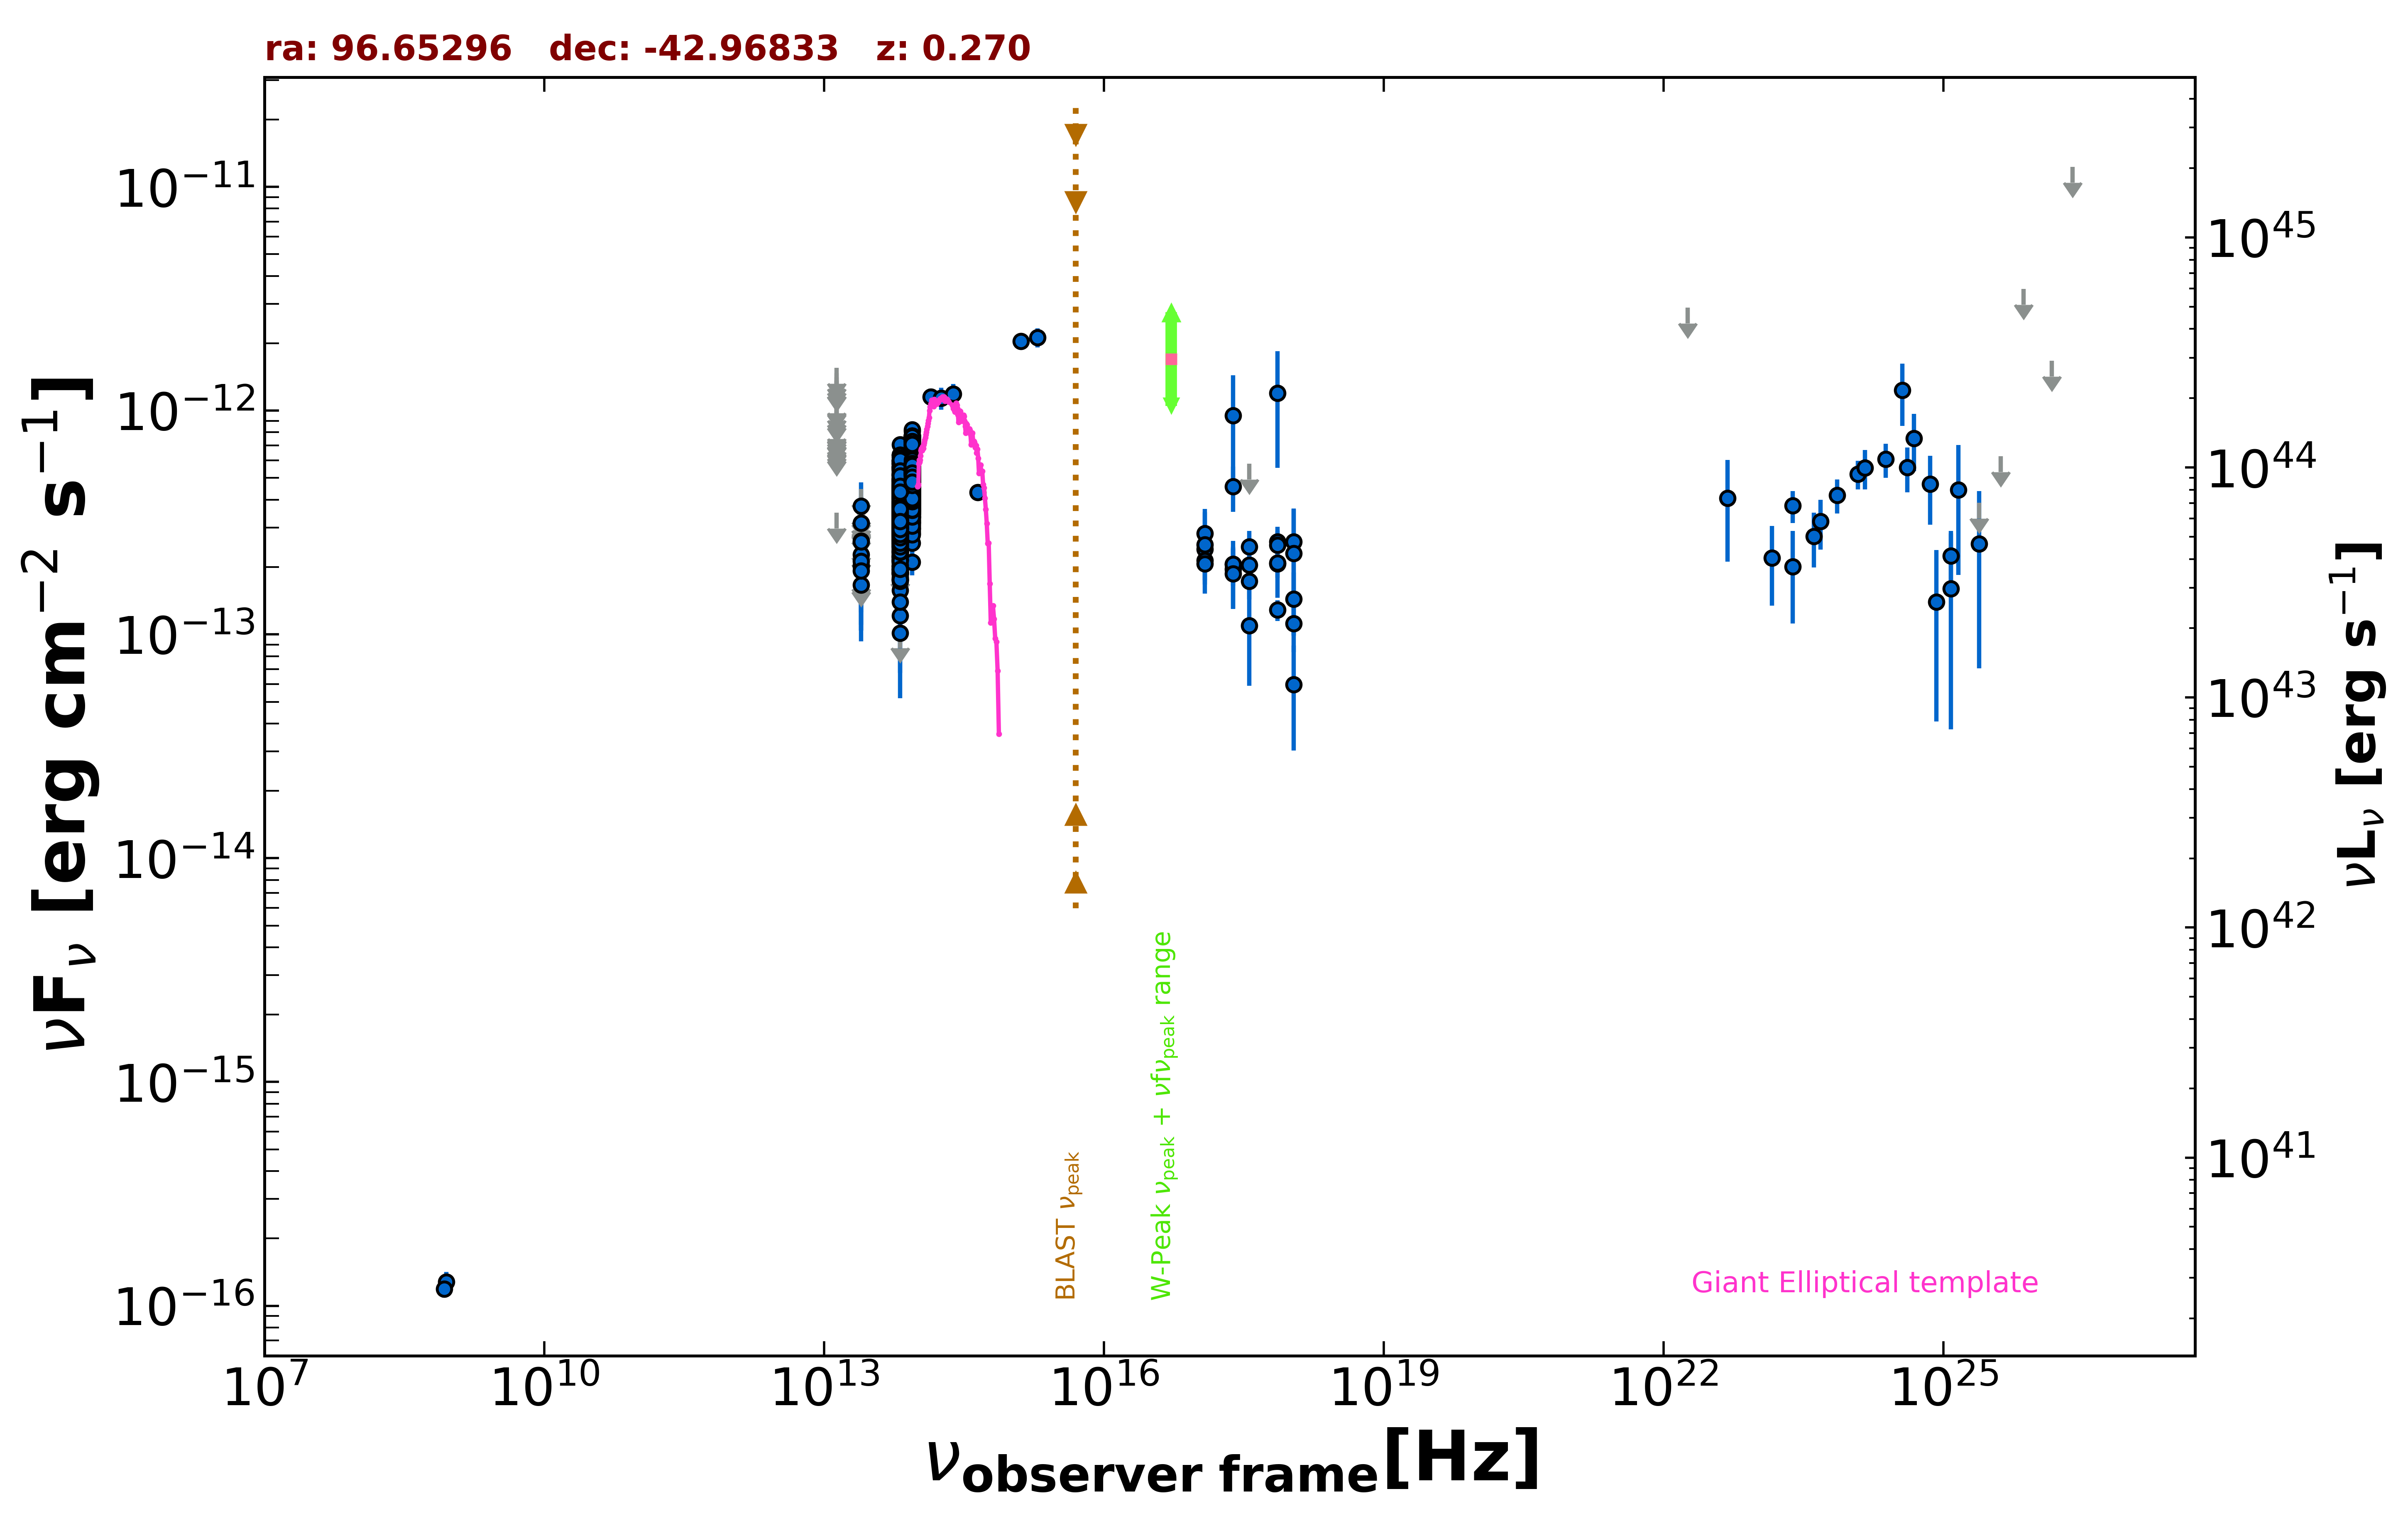

The table this chart was drawn from, first rows:
freq., flux, err_flux, MJD_start, MJD_end, flag, catalog, reference
8.870e+08, 1.277e-16, 1.420e-17, 55000, 55000, , RACS, Hale et al. 2021  PASA  38  e058
8.430e+08, 1.189e-16, 1.015e-17, 55000, 55000, , SUMSS, Manch et al. 2003  MNRAS  342  1117
2.418e+17, 9.496e-13, 4.903e-13, 55000, 55000, , XMMSL2, Saxton et al. 2008  A&A  480  611
7.253e+17, 1.197e-12, 6.430e-13, 55000, 55000, , XMMSL2, Saxton et al. 2008  A&A  480  611
2.418e+17, 4.576e-13, 1.043e-13, 55000, 55000, , RASS, Boller et al. 2016  A&A  103  1
2.418e+17, 2.063e-13, 3.420e-14, 55519, 55590, , 1OUSX, Giommi et al. in preparation
1.209e+17, 2.401e-13, 3.890e-14, 55519, 55590, , 1OUSX, Giommi et al. in preparation
3.627e+17, 1.726e-13, 2.950e-14, 55519, 55590, , 1OUSX, Giommi et al. in preparation
7.253e+17, 1.287e-13, 1.370e-14, 55519, 55590, , 1OUSX, Giommi et al. in preparation
1.088e+18, 1.119e-13, 2.851e-14, 55519, 55590, , 1OUSX, Giommi et al. in preparation
7.253e+17, 2.596e-13, 3.050e-14, 55000, 55000, , 2SXPS, Evans et al. 2020  ApJS  247  54
1.209e+17, 2.143e-13, 3.995e-14, 55000, 55000, , 2SXPS, Evans et al. 2020  ApJS  247  54
3.627e+17, 2.463e-13, 4.315e-14, 55000, 55000, , 2SXPS, Evans et al. 2020  ApJS  247  54
1.088e+18, 1.441e-13, 4.485e-14, 55000, 55000, , 2SXPS, Evans et al. 2020  ApJS  247  54
1.389e+14, 1.151e-12, 1.050e-13, 55000, 55000, , 2MASS, Skrutskie et al. 2006  AJ  131  1163
1.804e+14, 1.139e-12, 1.290e-13, 55000, 55000, , 2MASS, Skrutskie et al. 2006  AJ  131  1163
2.427e+14, 1.187e-12, 1.290e-13, 55000, 55000, , 2MASS, Skrutskie et al. 2006  AJ  131  1163
8.817e+13, 4.508e-13, 2.350e-15, 55000, 55000, , UNWISE, Schlafly et al. 2019  ApJS  240  30
6.517e+13, 3.268e-13, 3.000e-15, 55000, 55000, , UNWISE, Schlafly et al. 2019  ApJS  240  30
8.817e+13, 4.463e-13, 1.110e-14, 55000, 55000, , WISE, Wright et al. 2010  AJ  140  1868
6.517e+13, 3.256e-13, 9.600e-15, 55000, 55000, , WISE, Wright et al. 2010  AJ  140  1868
2.498e+13, 1.662e-13, 2.630e-14, 55000, 55000, , WISE, Wright et al. 2010  AJ  140  1868
1.363e+13, 3.502e-13, 0.000e+00, 55000, 55000, UL, WISE, Wright et al. 2010  AJ  140  1868
8.817e+13, 3.866e-13, 2.640e-14, 56745, 56745, , NEOWISE, Mainzer et al. 2014  ApJ  792  30
6.517e+13, 1.924e-13, 3.060e-14, 56745, 56745, , NEOWISE, Mainzer et al. 2014  ApJ  792  30
8.817e+13, 3.339e-13, 2.800e-14, 56745, 56745, , NEOWISE, Mainzer et al. 2014  ApJ  792  30
6.517e+13, 2.414e-13, 3.345e-14, 56745, 56745, , NEOWISE, Mainzer et al. 2014  ApJ  792  30
8.817e+13, 3.595e-13, 2.655e-14, 56745, 56745, , NEOWISE, Mainzer et al. 2014  ApJ  792  30
6.517e+13, 2.299e-13, 4.195e-14, 56745, 56745, , NEOWISE, Mainzer et al. 2014  ApJ  792  30
8.817e+13, 3.321e-13, 2.330e-14, 56746, 56746, , NEOWISE, Mainzer et al. 2014  ApJ  792  30
6.517e+13, 2.477e-13, 3.665e-14, 56746, 56746, , NEOWISE, Mainzer et al. 2014  ApJ  792  30
8.817e+13, 4.007e-13, 3.845e-14, 56746, 56746, , NEOWISE, Mainzer et al. 2014  ApJ  792  30
6.517e+13, 1.873e-13, 4.405e-14, 56746, 56746, , NEOWISE, Mainzer et al. 2014  ApJ  792  30
8.817e+13, 3.578e-13, 2.475e-14, 56746, 56746, , NEOWISE, Mainzer et al. 2014  ApJ  792  30
6.517e+13, 2.452e-13, 4.060e-14, 56746, 56746, , NEOWISE, Mainzer et al. 2014  ApJ  792  30
8.817e+13, 2.968e-13, 2.300e-14, 56746, 56746, , NEOWISE, Mainzer et al. 2014  ApJ  792  30
6.517e+13, 3.036e-13, 3.815e-14, 56746, 56746, , NEOWISE, Mainzer et al. 2014  ApJ  792  30
8.817e+13, 3.945e-13, 2.690e-14, 56747, 56747, , NEOWISE, Mainzer et al. 2014  ApJ  792  30
6.517e+13, 2.013e-13, 3.710e-14, 56747, 56747, , NEOWISE, Mainzer et al. 2014  ApJ  792  30
8.817e+13, 3.102e-13, 2.665e-14, 56746, 56746, , NEOWISE, Mainzer et al. 2014  ApJ  792  30
6.517e+13, 1.877e-13, 3.760e-14, 56746, 56746, , NEOWISE, Mainzer et al. 2014  ApJ  792  30
8.817e+13, 3.171e-13, 2.340e-14, 56746, 56746, , NEOWISE, Mainzer et al. 2014  ApJ  792  30
6.517e+13, 1.867e-13, 3.700e-14, 56746, 56746, , NEOWISE, Mainzer et al. 2014  ApJ  792  30
8.817e+13, 3.549e-13, 3.240e-14, 56746, 56746, , NEOWISE, Mainzer et al. 2014  ApJ  792  30
6.517e+13, 1.021e-13, 0.000e+00, 56746, 56746, UL, NEOWISE, Mainzer et al. 2014  ApJ  792  30
8.817e+13, 3.383e-13, 2.555e-14, 56746, 56746, , NEOWISE, Mainzer et al. 2014  ApJ  792  30
6.517e+13, 2.028e-13, 3.475e-14, 56746, 56746, , NEOWISE, Mainzer et al. 2014  ApJ  792  30
8.817e+13, 3.506e-13, 2.555e-14, 56745, 56745, , NEOWISE, Mainzer et al. 2014  ApJ  792  30
6.517e+13, 2.125e-13, 3.125e-14, 56745, 56745, , NEOWISE, Mainzer et al. 2014  ApJ  792  30
8.817e+13, 3.608e-13, 2.560e-14, 56746, 56746, , NEOWISE, Mainzer et al. 2014  ApJ  792  30
6.517e+13, 2.820e-13, 3.335e-14, 56746, 56746, , NEOWISE, Mainzer et al. 2014  ApJ  792  30
8.817e+13, 2.847e-13, 2.415e-14, 56745, 56745, , NEOWISE, Mainzer et al. 2014  ApJ  792  30
6.517e+13, 2.322e-13, 3.395e-14, 56745, 56745, , NEOWISE, Mainzer et al. 2014  ApJ  792  30
8.817e+13, 3.601e-13, 2.660e-14, 56746, 56746, , NEOWISE, Mainzer et al. 2014  ApJ  792  30
6.517e+13, 2.217e-13, 3.525e-14, 56746, 56746, , NEOWISE, Mainzer et al. 2014  ApJ  792  30
8.817e+13, 3.764e-13, 2.495e-14, 56747, 56747, , NEOWISE, Mainzer et al. 2014  ApJ  792  30
6.517e+13, 2.083e-13, 3.310e-14, 56747, 56747, , NEOWISE, Mainzer et al. 2014  ApJ  792  30
8.817e+13, 2.990e-13, 2.450e-14, 56746, 56746, , NEOWISE, Mainzer et al. 2014  ApJ  792  30
6.517e+13, 1.760e-13, 6.150e-14, 56746, 56746, , NEOWISE, Mainzer et al. 2014  ApJ  792  30
8.817e+13, 3.242e-13, 3.560e-14, 56746, 56746, , NEOWISE, Mainzer et al. 2014  ApJ  792  30
... 1,160 more rows
